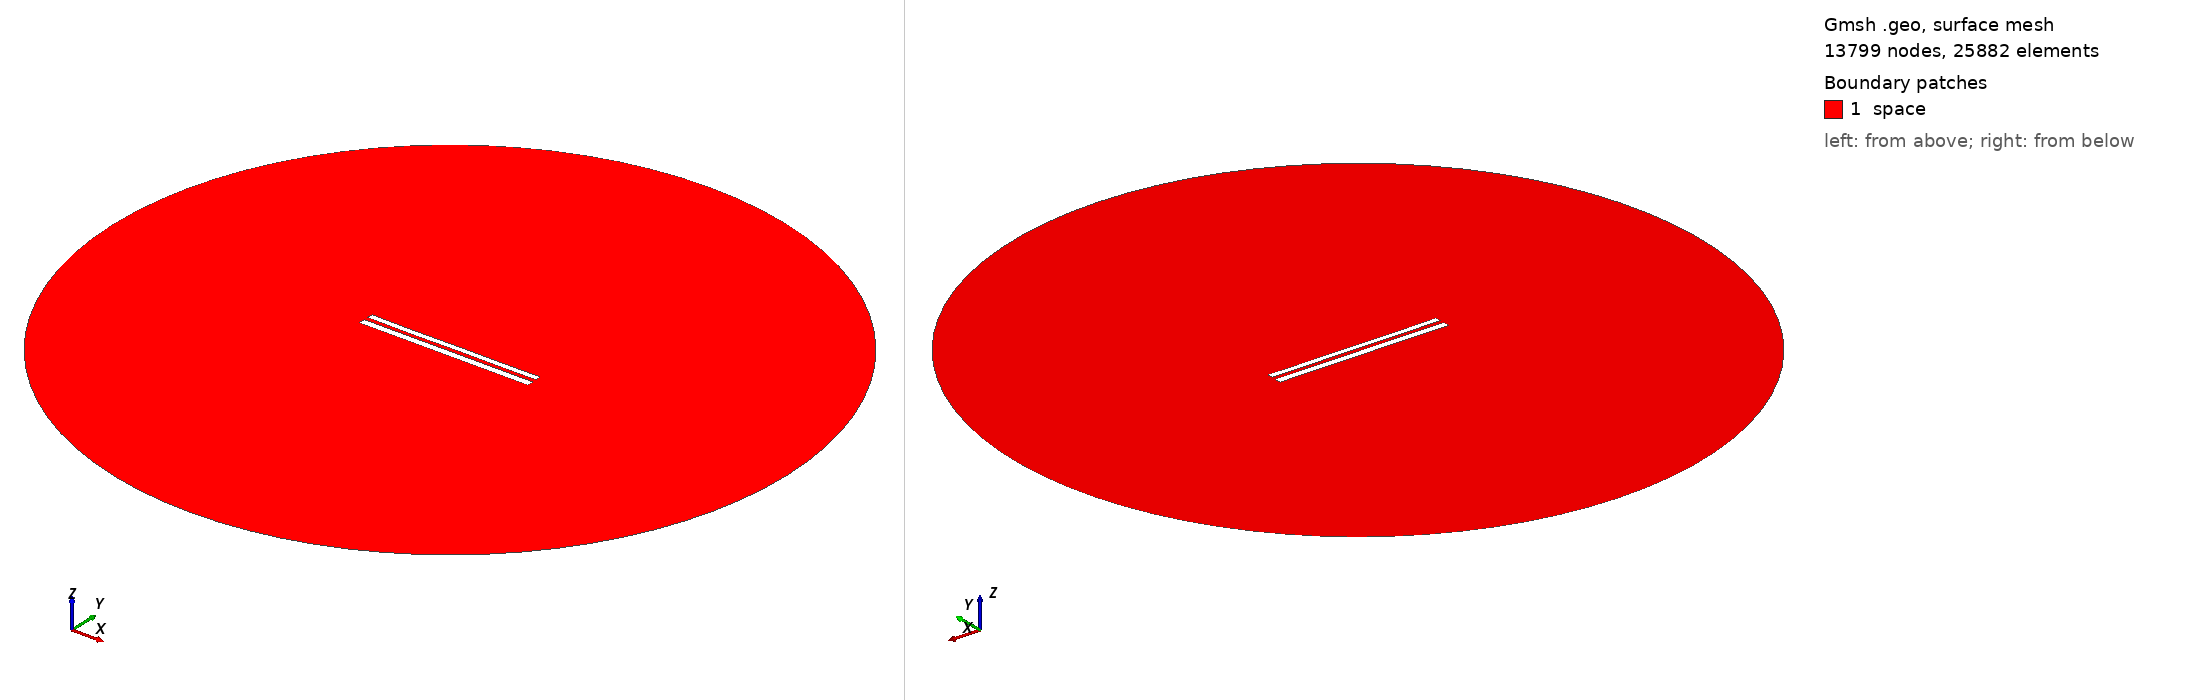

Gmsh geometry script, surface-meshed: 13799 nodes, 25882 surface elements. Boundary patches (legend numbers): 1 space. Left view from above one corner, right view from below the opposite corner. Legend entries are the model's physical surfaces. The drawing asked Gmsh for element sizes between 1% and 20% of the model's largest extent; the script's own settings can give other sizes.

=== 8907.geo (drawn) ===
//---------------------------------------
// Geometry kernel
//---------------------------------------

SetFactory("OpenCASCADE");



//---------------------------------------
// Parameters of the geometry
//---------------------------------------

// Overetch of the upper plate
overetch = 0.25;

// Distance between the plates
distance = 2.5;

// Discretization over the x axis (for the deformation)
nx = 50; 

// Length of the plate
L = 100 - overetch; 

// Number of modes
n = 4; 

// 1st mode coefficient
coeff(1) = -0.075;
beta(1) = 0.596864 * 3.1415926535 / L;

// 2nd mode coefficient
coeff(2) = -0.075;
beta(2) = 1.49418 * 3.1415926535 / L;

// 3rd mode coefficient
coeff(3) = -0.075;
beta(3) = 2.50025 * 3.1415926535 / L;

// 4th mode coefficient
coeff(4) = -0.075;
beta(4) = 3.49999 * 3.1415926535 / L;



//---------------------------------------
// Upper plate (deformed rectangle)
//---------------------------------------

// Coordiantes of the upper plate
xmin = -50;
xmax = 50 - overetch;

// Height of the upper plate
yheight = 4 - 2 * overetch;

// Indexes of the points
UpperID[] = {};
LowerID[] = {};
LeftID[] = {};
RightID[] = {};

// Point index
p = 1;

// Horizontal edges
For i In {1:nx}
    x = xmin + (i-1)*(xmax - xmin)/(nx-1);

    y_bottom = distance / 2 + overetch;
    For j In {1:n}
        C = (Cosh(beta(j)*L) + Cos(beta(j)*L)) / (Sinh(beta(j)*L) + Sin(beta(j)*L));
        y_bottom  = y_bottom + coeff(j) * (Cosh(beta(j)*(x+50)) - Cos(beta(j)*(x+50)) - C * (Sinh(beta(j)*(x+50)) - Sin(beta(j)*(x+50))));
    EndFor

    y_top = y_bottom + yheight;

    Point(p) = {x, y_top, 0, 1.0};
    UpperID[i] = p;
    p = p + 1;

    Point(p) = {x, y_bottom, 0, 1.0};
    LowerID[i] = p;
    p = p + 1;
EndFor

// Create point lists
UpperPts[] = {}; LowerPts[] = {};
For i In {1:nx}
  UpperPts[] += {UpperID[i]};
  LowerPts[] += {LowerID[i]};
EndFor

// Build splines
Spline(1) = {UpperPts[]};
Spline(2) = {LowerPts[]};
Line(3) = {LowerPts[nx-1], UpperPts[nx-1]};
Line(4) = {LowerPts[0], UpperPts[0]};

// Build the plane surface
Curve Loop(1) = {2, 3, -1, -4};
Plane Surface(1) = {1};



//---------------------------------------
// Lower plate (rectangle)
//---------------------------------------

// Vertices
Point(1001) = {-50, -1, 0, 1.0};
Point(1002) = { 50, -1, 0, 1.0};
Point(1003) = { 50,  -5, 0, 1.0};
Point(1004) = {-50,  -5, 0, 1.0};

// Edges
Line(5) = {1001, 1002};
Line(6) = {1002, 1003};
Line(7) = {1003, 1004};
Line(8) = {1004, 1001};

// Plane surface
Line Loop(2) = {5, 6, 7, 8};
Plane Surface(2) = {2}; 



//---------------------------------------
// Outer (fictious) boundary
//---------------------------------------

// Points
Point(1005) = {0, 0, 0};       // Center
Point(1006) = {200, 0, 0};     // Start point
Point(1007) = {0, 200, 0};     // 90 degrees
Point(1008) = {-200, 0, 0};    // 180 degrees
Point(1009) = {0, -200, 0};    // 270 degrees

// Circle arcs (each needs start, center, end)
Circle(9) = {1006, 1005, 1007};
Circle(10) = {1007, 1005, 1008};
Circle(11) = {1008, 1005, 1009};
Circle(12) = {1009, 1005, 1006};

// Plane surface for the entire domain
Curve Loop(3) = {9, 10, 11, 12};
Surface(3) = {3};

// Subtract the plates from the whole domain to obtain the actual domain where we want to solve the equations
BooleanDifference{ Surface{3}; Delete; }{ Surface{1}; Surface{2}; Delete; }




//---------------------------------------
// Transfinite Lines/Curves
//---------------------------------------

// Set the number of points on the boundaries
r = 7;

// Plates
Transfinite Curve {1, 2} = 50*r Using Progression 1;
Transfinite Curve {3, 4} = 2*r Using Progression 1;
Transfinite Line {5, 7} = 50*r Using Progression 1;
Transfinite Line {6, 8} = 2*r Using Progression 1;

// Outer boundary
Transfinite Line {9, 10, 11, 12} = 20 Using Progression 1;



//---------------------------------------
// Physical groups
//---------------------------------------                

// Physical curves (boundaries)
Physical Line("force_segment", 10) = {2};
Physical Line("upper_plate", 11) = {1, 3, 4};
Physical Line("lower_plate", 12) = {5, 6, 7, 8};
Physical Line("boundary", 20) = {9, 10, 11, 12};

// Physical Surfaces
Physical Surface("space", 30) = {3};



//---------------------------------------
// 6. Generate the Mesh
//---------------------------------------

// 2D mesh generation
Mesh 2;
